Run: headless pygame with SDL's dummy video driver; simulated clock (each Clock.tick advances the game by its frame time, no real sleeping); random seed 0; keys injected as events and as key.get_pressed() state; no mouse input.
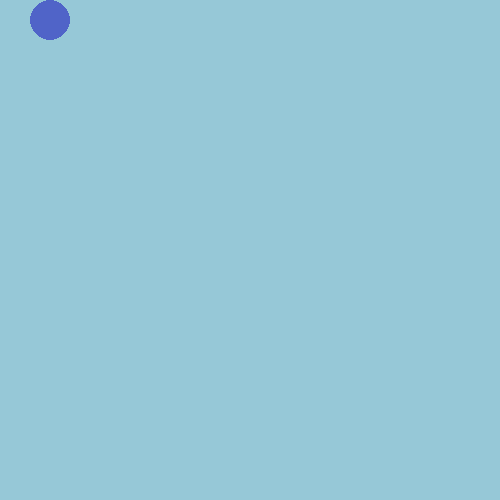
Frame 1 of 4 · flips 1–60 · no input
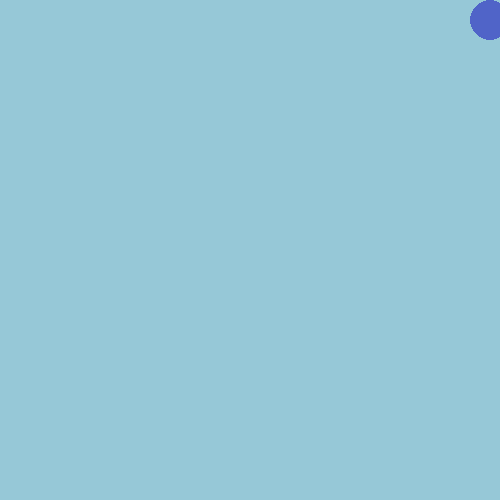
Frame 2 of 4 · flips 61–180 · tapped SPACE, RETURN · held RIGHT (→), D
Frame 3 of 4 · flips 181–300 · held DOWN (↓), S · screen unchanged from frame 2, image omitted
Frame 4 of 4 · flips 301–420 · held LEFT (←), A, UP (↑), W · screen unchanged from frame 3, image omitted

The pygame program that drew these frames:

# import pygame
import pygame

#initialize pygame
pygame.init()

CIRCLE_BACKGROUND = (80, 100, 200)
CIRCLE_X = 50
CIRCLE_Y = 50
RADIUS = 20

# setup game screen
screen = pygame.display.set_mode([500, 500])

# ste screen title
pygame.display.set_caption("Move Circle")

# set up game loop
running = True

while running:

    # time delay to control the speed of the game.
    pygame.time.delay(20)

    # process user inputs
    for event in pygame.event.get():

        if event.type == pygame.QUIT:
                running = False
        
        elif event.type == pygame.KEYDOWN:

            if event.key == pygame.K_ESCAPE:
                running = False


    keys_pressed = pygame.key.get_pressed()

    if keys_pressed[pygame.K_LEFT]:
        CIRCLE_X -= 5

    elif keys_pressed[pygame.K_RIGHT]:
        CIRCLE_X += 5

    elif keys_pressed[pygame.K_UP]:
        CIRCLE_Y -= 5

    elif keys_pressed[pygame.K_DOWN]:
        CIRCLE_Y += 5

    # if center of the circle is less than the radius
    if CIRCLE_X < 20:
        CIRCLE_X = 20

    if CIRCLE_X > (500 - 20):
        CIRCLE_X = 490

    if CIRCLE_Y < 20:
        CIRCLE_Y = 20

    if CIRCLE_Y > 20:
        CIRCLE_Y = 20

    # fill screen background
    screen.fill( (150, 200, 215) )

    # draw circle on screen and reassign to global variable circle
    # creating a circle also returns a RECT
    pygame.draw.circle(
        screen,
        CIRCLE_BACKGROUND,
        (CIRCLE_X, CIRCLE_Y),
        RADIUS
    )

    # update game window with new objects states
    pygame.display.flip()

pygame.quit()
